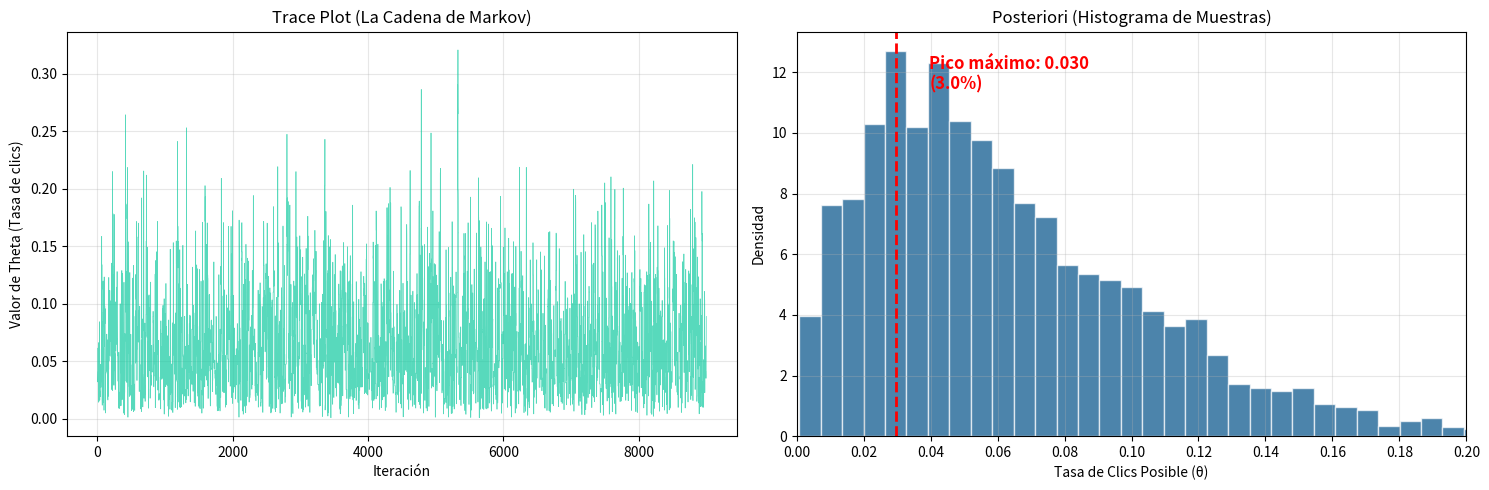

Write Python code to recreate this figure.
import numpy as np
import matplotlib.pyplot as plt
from scipy.stats import binom

# ==========================================
# 1. CONFIGURACIÓN DEL PROBLEMA
# ==========================================
# Datos de tu screenshot
N = 30
k = 1

# Definimos nuestra distribución objetivo (Posteriori NO normalizada)
# Recuerda: Posteriori = Verosimilitud * Priori
def posteriori_no_normalizada(theta):
    # Si el salto propone un porcentaje imposible (menor a 0 o mayor a 1), la probabilidad es 0
    if theta < 0 or theta > 1:
        return 0.0
    
    # Priori Uniforme (Vale 1 en todo el rango, no afecta la multiplicación)
    priori = 1.0 
    
    # Verosimilitud (Binomial)
    verosimilitud = binom.pmf(k, N, theta)
    
    return verosimilitud * priori

# ==========================================
# 2. EL ALGORITMO MCMC (Metropolis-Hastings)
# ==========================================
iteraciones = 10000
trace = np.zeros(iteraciones)

# Paso 1: Punto de inicio aleatorio (empezamos en el 50%)
theta_actual = 0.5 

saltos_aceptados = 0

for i in range(iteraciones):
    # Paso 2: Proponer un salto aleatorio 
    # (Usamos una distribución normal para dar un pasito cerca de donde estamos)
    theta_propuesto = np.random.normal(loc=theta_actual, scale=0.1)
    
    # Paso 3: Calcular qué tan "mejor" es el nuevo punto
    p_actual = posteriori_no_normalizada(theta_actual)
    p_propuesto = posteriori_no_normalizada(theta_propuesto)
    
    # Razón de aceptación (r)
    # Evitamos dividir por cero por seguridad
    if p_actual > 0:
        r = p_propuesto / p_actual
    else:
        r = 1.0

    # Paso 4: ¿Aceptamos o rechazamos?
    # np.random.rand() genera un número entre 0 y 1. 
    # Esto automáticamente acepta si r >= 1, y acepta con probabilidad r si r < 1.
    if np.random.rand() < r:
        theta_actual = theta_propuesto # ¡Salto aceptado! Nos movemos.
        saltos_aceptados += 1
        
    # Paso 5: Guardamos la posición en la cadena (sea la nueva o nos hayamos quedado quietos)
    trace[i] = theta_actual

# ==========================================
# 3. PROCESAMIENTO Y GRÁFICAS
# ==========================================
# Descartamos el "Burn-in" (las primeras 1,000 iteraciones donde andaba perdido)
burn_in = 1000
trace_limpio = trace[burn_in:]

print(f"Tasa de aceptación: {(saltos_aceptados/iteraciones)*100:.1f}%")

# Crear figura con dos subgráficas
fig, (ax1, ax2) = plt.subplots(1, 2, figsize=(15, 5))

# Gráfica 1: El Trace Plot (El recorrido del caminante)
ax1.plot(trace_limpio, color='#11caa0', alpha=0.7, linewidth=0.5)
ax1.set_title('Trace Plot (La Cadena de Markov)')
ax1.set_xlabel('Iteración')
ax1.set_ylabel('Valor de Theta (Tasa de clics)')
ax1.grid(True, alpha=0.3)

# ==========================================
# Gráfica 2: El Histograma (MEJORADO CON ZOOM Y RESULTADO)
# ==========================================
# Guardamos los datos del histograma para encontrar el pico
counts, bins, patches = ax2.hist(trace_limpio, bins=50, density=True, color='#005088', alpha=0.7, edgecolor='white')

# 1. Encontrar el punto exacto más alto del histograma
indice_max = np.argmax(counts)
pico_x = (bins[indice_max] + bins[indice_max+1]) / 2

# 2. Dibujar una línea roja punteada exactamente en ese pico
ax2.axvline(pico_x, color='red', linestyle='dashed', linewidth=2)

# 3. Ponerle un letrero con el número exacto
ax2.text(pico_x + 0.01, max(counts) * 0.9, f'Pico máximo: {pico_x:.3f}\n({(pico_x*100):.1f}%)', 
         color='red', fontweight='bold', fontsize=12)

# 4. Configurar ejes para que se vea claro (Zoom de 0 a 0.20)
ax2.set_title('Posteriori (Histograma de Muestras)')
ax2.set_xlabel('Tasa de Clics Posible (θ)')
ax2.set_ylabel('Densidad')
ax2.set_xlim(0, 0.20)
ax2.set_xticks(np.arange(0, 0.22, 0.02)) # Números cada 0.02
ax2.grid(True, alpha=0.3)

plt.tight_layout()
plt.show()
